Labelled photos from "dataset1", an image-classification folder in billjcapps/VRScavengerHunt. The possible labels are: DC Comics, Doctor Who, Firefly, lotr, shelf, Spider-Man, Star Wars, table, weapon.

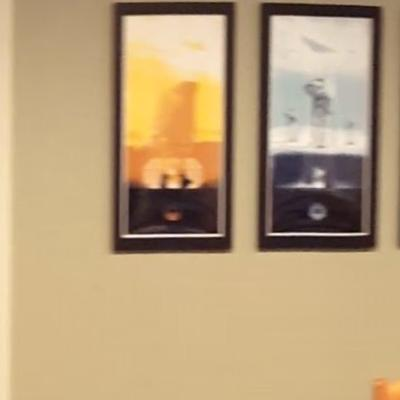
Label: Star Wars

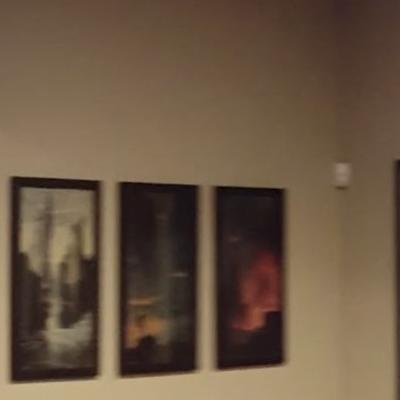
Label: lotr

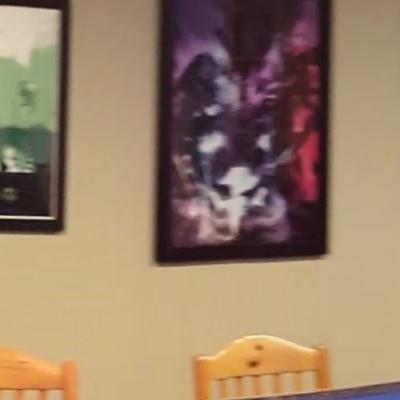
Label: DC Comics

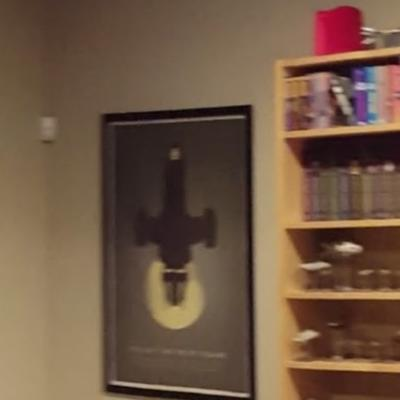
Label: Firefly

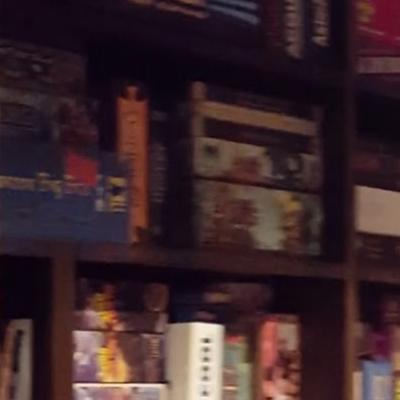
Label: shelf

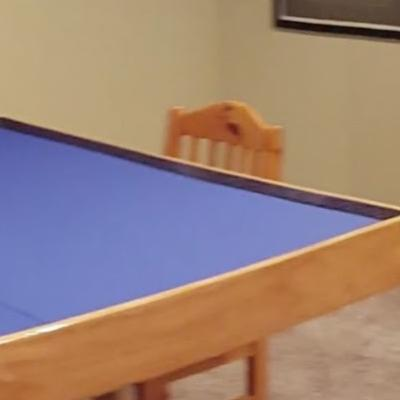
Label: table
